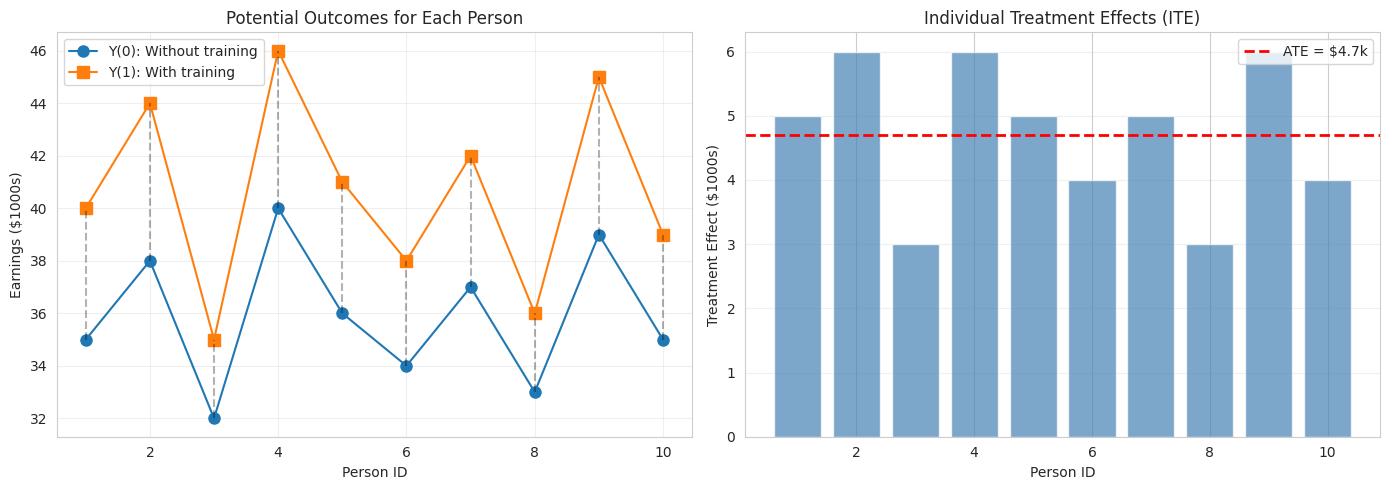
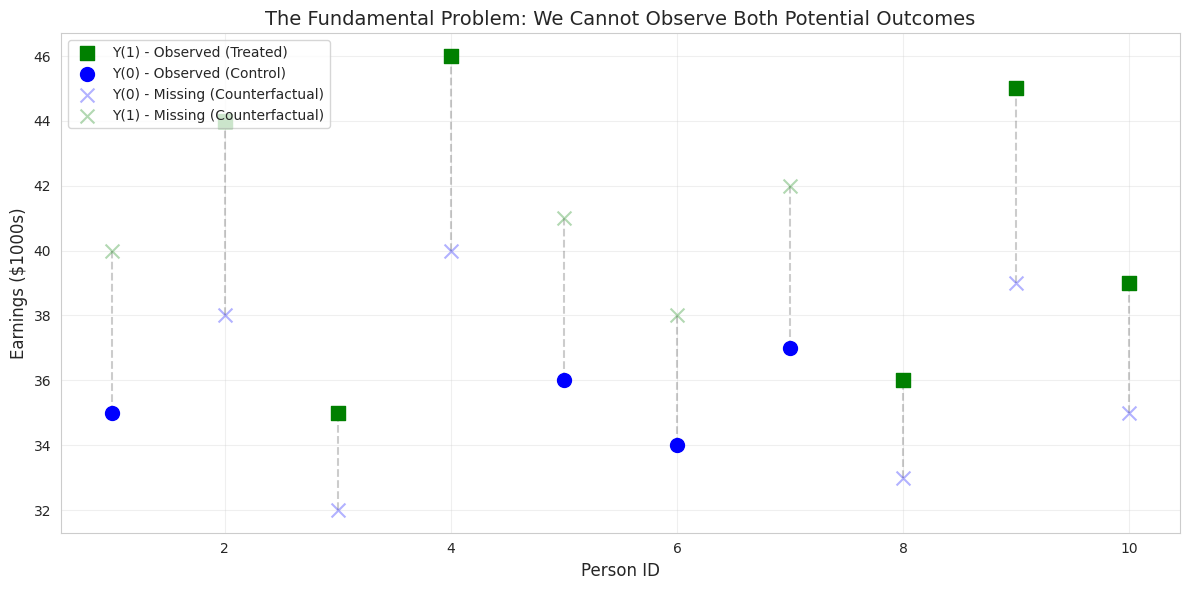
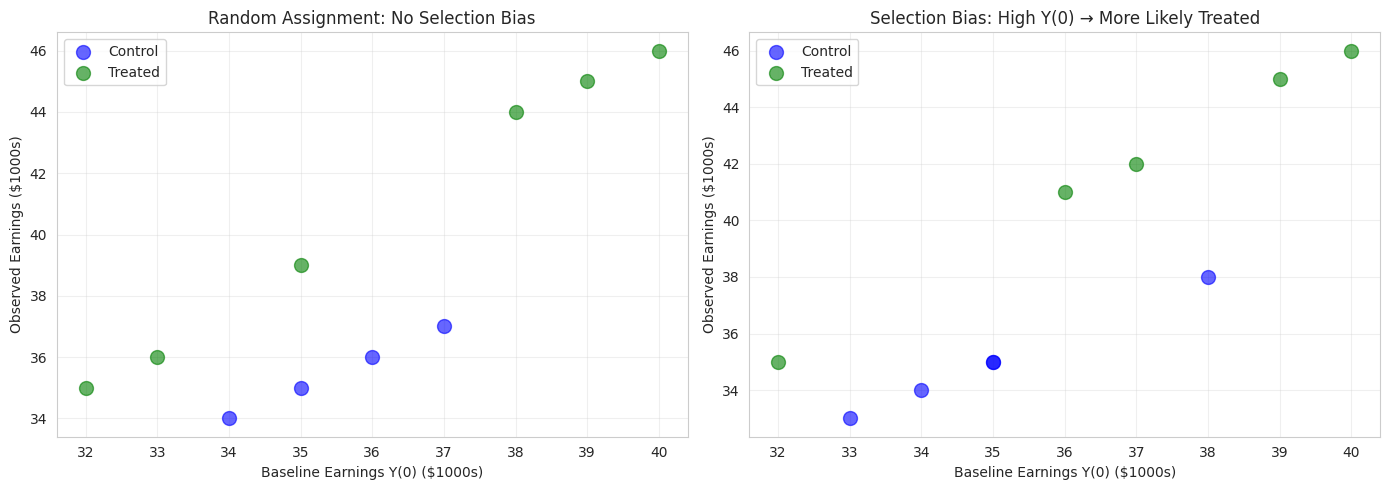
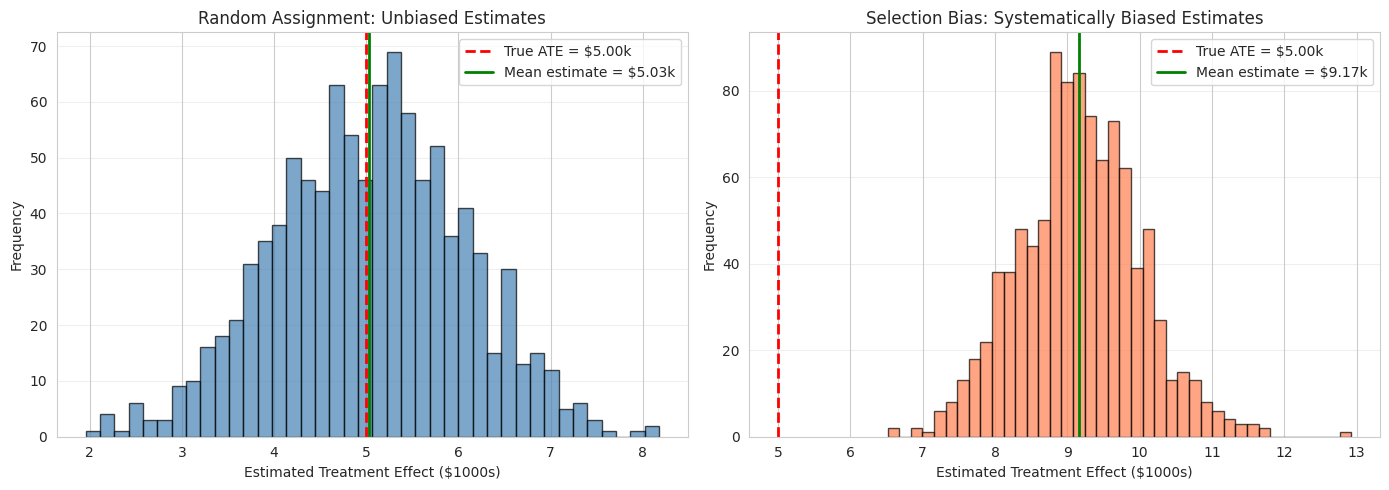

Reproduce these figures in Python, in order.
# Import libraries
import numpy as np
import pandas as pd
import matplotlib.pyplot as plt
import seaborn as sns
from typing import Tuple

# Set style and random seed for reproducibility
sns.set_style('whitegrid')
plt.rcParams['figure.figsize'] = (10, 6)
np.random.seed(42)

print("Libraries imported successfully!")
print(f"NumPy version: {np.__version__}")
print(f"Pandas version: {pd.__version__}")

# Install dependencies (run this cell if you haven't installed requirements.txt)
# Uncomment the line below if running for the first time
# !pip install -r ../requirements.txt

# Alternatively, install only the libraries needed for this notebook:
# !pip install numpy>=1.21.0 pandas>=1.3.0 matplotlib>=3.4.0 seaborn>=0.11.0

# Create hypothetical data where we observe BOTH potential outcomes
# (This is impossible in reality - we're doing it for illustration)

n = 10
data_ideal = pd.DataFrame({
    'person_id': range(1, n + 1),
    'Y0': [35, 38, 32, 40, 36, 34, 37, 33, 39, 35],  # Earnings without training (in $1000s)
    'Y1': [40, 44, 35, 46, 41, 38, 42, 36, 45, 39],  # Earnings with training (in $1000s)
})

# Calculate individual treatment effects
data_ideal['ITE'] = data_ideal['Y1'] - data_ideal['Y0']

print("Ideal World: We observe BOTH potential outcomes\n")
print(data_ideal)
print("\n" + "="*60)

# Visualize individual treatment effects
fig, axes = plt.subplots(1, 2, figsize=(14, 5))

# Left panel: Potential outcomes for each person
x = data_ideal['person_id']
axes[0].plot(x, data_ideal['Y0'], 'o-', label='Y(0): Without training', markersize=8)
axes[0].plot(x, data_ideal['Y1'], 's-', label='Y(1): With training', markersize=8)
for i in range(len(data_ideal)):
    axes[0].plot([x.iloc[i], x.iloc[i]], 
                 [data_ideal['Y0'].iloc[i], data_ideal['Y1'].iloc[i]], 
                 'k--', alpha=0.3)
axes[0].set_xlabel('Person ID')
axes[0].set_ylabel('Earnings ($1000s)')
axes[0].set_title('Potential Outcomes for Each Person')
axes[0].legend()
axes[0].grid(True, alpha=0.3)

# Right panel: Distribution of treatment effects
axes[1].bar(x, data_ideal['ITE'], color='steelblue', alpha=0.7)
axes[1].axhline(data_ideal['ITE'].mean(), color='red', linestyle='--', 
                linewidth=2, label=f'ATE = ${data_ideal["ITE"].mean():.1f}k')
axes[1].set_xlabel('Person ID')
axes[1].set_ylabel('Treatment Effect ($1000s)')
axes[1].set_title('Individual Treatment Effects (ITE)')
axes[1].legend()
axes[1].grid(True, alpha=0.3, axis='y')

plt.tight_layout()
plt.show()

# Calculate Average Treatment Effect
ATE = data_ideal['ITE'].mean()

print(f"Average Treatment Effect (ATE): ${ATE:.2f}k")
print(f"\nInterpretation: On average, the job training program increases")
print(f"earnings by ${ATE:.2f}k (or ${ATE*1000:.0f}).")
print(f"\nRange of ITEs: ${data_ideal['ITE'].min():.0f}k to ${data_ideal['ITE'].max():.0f}k")
print(f"Standard deviation: ${data_ideal['ITE'].std():.2f}k")

# Simulate a realistic scenario: some people get training, others don't
# We only observe ONE potential outcome per person

# Randomly assign treatment (for now - we'll make it non-random later)
data_real = data_ideal.copy()
data_real['T'] = np.random.binomial(1, 0.5, n)  # 50% get training

# Observed outcome: Y(1) if treated, Y(0) if not
data_real['Y_observed'] = np.where(data_real['T'] == 1, 
                                    data_real['Y1'], 
                                    data_real['Y0'])

# Create missing data (what we DON'T observe)
data_real['Y0_obs'] = np.where(data_real['T'] == 0, data_real['Y0'], np.nan)
data_real['Y1_obs'] = np.where(data_real['T'] == 1, data_real['Y1'], np.nan)

print("Reality: We only observe ONE potential outcome per person\n")
print(data_real[['person_id', 'T', 'Y0_obs', 'Y1_obs', 'Y_observed', 'ITE']].to_string())
print("\n? = Missing (cannot be observed)")
print("\nNote: We show ITE here for illustration, but in reality we CANNOT calculate it!")

# Visualize what we observe vs what's missing
fig, ax = plt.subplots(figsize=(12, 6))

x = data_real['person_id']
treated = data_real['T'] == 1
control = data_real['T'] == 0

# Plot observed outcomes
ax.scatter(x[treated], data_real.loc[treated, 'Y1'], 
           s=100, marker='s', color='green', label='Y(1) - Observed (Treated)', zorder=3)
ax.scatter(x[control], data_real.loc[control, 'Y0'], 
           s=100, marker='o', color='blue', label='Y(0) - Observed (Control)', zorder=3)

# Plot missing (counterfactual) outcomes with X
ax.scatter(x[treated], data_real.loc[treated, 'Y0'], 
           s=100, marker='x', color='blue', alpha=0.3, label='Y(0) - Missing (Counterfactual)', zorder=2)
ax.scatter(x[control], data_real.loc[control, 'Y1'], 
           s=100, marker='x', color='green', alpha=0.3, label='Y(1) - Missing (Counterfactual)', zorder=2)

# Connect observed and counterfactual for each person
for i in range(len(data_real)):
    ax.plot([x.iloc[i], x.iloc[i]], 
            [data_real['Y0'].iloc[i], data_real['Y1'].iloc[i]], 
            'k--', alpha=0.2, zorder=1)

ax.set_xlabel('Person ID', fontsize=12)
ax.set_ylabel('Earnings ($1000s)', fontsize=12)
ax.set_title('The Fundamental Problem: We Cannot Observe Both Potential Outcomes', fontsize=14)
ax.legend(loc='upper left')
ax.grid(True, alpha=0.3)

plt.tight_layout()
plt.show()

print("\nKey insight: For each person, we see one solid point (observed) and one X (counterfactual).")
print("The dashed lines show the individual treatment effects we CANNOT calculate.")

# Calculate naive estimator with random treatment assignment
treated_mean = data_real[data_real['T'] == 1]['Y_observed'].mean()
control_mean = data_real[data_real['T'] == 0]['Y_observed'].mean()
naive_estimate = treated_mean - control_mean

print("SCENARIO A: Random Treatment Assignment\n")
print(f"Average outcome for treated:  ${treated_mean:.2f}k")
print(f"Average outcome for control:  ${control_mean:.2f}k")
print(f"Naive estimate (difference):  ${naive_estimate:.2f}k")
print(f"\nTrue ATE (from ideal world):  ${ATE:.2f}k")
print(f"Estimation error:             ${abs(naive_estimate - ATE):.2f}k")
print(f"\nWith random assignment, the naive estimator is close to the true ATE!")
print(f"(Small error is due to random sampling variation)")

# Create selection bias: people with higher baseline earnings (Y0) more likely to get training
data_biased = data_ideal.copy()

# Treatment probability increases with baseline earnings
# Logistic function: P(T=1) depends on Y(0)
baseline_earnings_normalized = (data_biased['Y0'] - data_biased['Y0'].mean()) / data_biased['Y0'].std()
prob_treatment = 1 / (1 + np.exp(-baseline_earnings_normalized))

# Assign treatment based on these probabilities
data_biased['T'] = np.random.binomial(1, prob_treatment)

# Observed outcome
data_biased['Y_observed'] = np.where(data_biased['T'] == 1, 
                                      data_biased['Y1'], 
                                      data_biased['Y0'])

print("SCENARIO B: Selection Bias (Non-Random Assignment)\n")
print(data_biased[['person_id', 'Y0', 'Y1', 'T', 'Y_observed']].to_string())
print(f"\nNote: People with higher Y(0) are more likely to have T=1")

# Calculate naive estimator with selection bias
treated_mean_biased = data_biased[data_biased['T'] == 1]['Y_observed'].mean()
control_mean_biased = data_biased[data_biased['T'] == 0]['Y_observed'].mean()
naive_estimate_biased = treated_mean_biased - control_mean_biased

# Also calculate the baseline difference
baseline_diff = data_biased[data_biased['T'] == 1]['Y0'].mean() - data_biased[data_biased['T'] == 0]['Y0'].mean()

print("Results with Selection Bias:\n")
print(f"Average outcome for treated:   ${treated_mean_biased:.2f}k")
print(f"Average outcome for control:   ${control_mean_biased:.2f}k")
print(f"Naive estimate (difference):   ${naive_estimate_biased:.2f}k")
print(f"\nTrue ATE:                      ${ATE:.2f}k")
print(f"BIAS:                          ${naive_estimate_biased - ATE:.2f}k")
print(f"\nBaseline difference E[Y(0)|T=1] - E[Y(0)|T=0]: ${baseline_diff:.2f}k")
print(f"\n⚠️ The naive estimator OVERESTIMATES the treatment effect!")
print(f"This is because treated people would have earned more even without training.")

# Decompose the bias
selection_bias = baseline_diff

print("Bias Decomposition:\n")
print(f"Naive Estimate          = ${naive_estimate_biased:.2f}k")
print(f"True ATE                = ${ATE:.2f}k")
print(f"Selection Bias          = ${selection_bias:.2f}k")
print(f"\nVerification: {ATE:.2f} + {selection_bias:.2f} = {ATE + selection_bias:.2f}k")
print(f"Naive Estimate:                                  = {naive_estimate_biased:.2f}k")
print(f"\n✓ The decomposition holds!")

# Compare random vs biased assignment
fig, axes = plt.subplots(1, 2, figsize=(14, 5))

# Left: Random assignment
treated_random = data_real['T'] == 1
control_random = data_real['T'] == 0
axes[0].scatter(data_real.loc[control_random, 'Y0'], 
                data_real.loc[control_random, 'Y_observed'],
                s=100, alpha=0.6, label='Control', color='blue')
axes[0].scatter(data_real.loc[treated_random, 'Y0'], 
                data_real.loc[treated_random, 'Y_observed'],
                s=100, alpha=0.6, label='Treated', color='green')
axes[0].set_xlabel('Baseline Earnings Y(0) ($1000s)')
axes[0].set_ylabel('Observed Earnings ($1000s)')
axes[0].set_title('Random Assignment: No Selection Bias')
axes[0].legend()
axes[0].grid(True, alpha=0.3)

# Right: Biased assignment
treated_biased = data_biased['T'] == 1
control_biased = data_biased['T'] == 0
axes[1].scatter(data_biased.loc[control_biased, 'Y0'], 
                data_biased.loc[control_biased, 'Y_observed'],
                s=100, alpha=0.6, label='Control', color='blue')
axes[1].scatter(data_biased.loc[treated_biased, 'Y0'], 
                data_biased.loc[treated_biased, 'Y_observed'],
                s=100, alpha=0.6, label='Treated', color='green')
axes[1].set_xlabel('Baseline Earnings Y(0) ($1000s)')
axes[1].set_ylabel('Observed Earnings ($1000s)')
axes[1].set_title('Selection Bias: High Y(0) → More Likely Treated')
axes[1].legend()
axes[1].grid(True, alpha=0.3)

plt.tight_layout()
plt.show()

print("\nKey difference: With selection bias (right), treated people cluster at higher Y(0).")
print("This makes them different from control group at baseline, confounding the comparison.")

def simulate_experiment(n: int, treatment_effect: float, random_assignment: bool = True) -> Tuple[float, float]:
    """
    Simulate an experiment with n people.
    
    Parameters
    ----------
    n : int
        Number of people
    treatment_effect : float
        True average treatment effect
    random_assignment : bool
        If True, randomly assign treatment. If False, create selection bias.
        
    Returns
    -------
    estimated_effect : float
        Estimated treatment effect from the experiment
    true_effect : float
        True average treatment effect
    """
    # Generate baseline outcomes Y(0) from normal distribution
    Y0 = np.random.normal(35, 5, n)
    
    # Generate treatment effects (heterogeneous, but average is treatment_effect)
    individual_effects = np.random.normal(treatment_effect, 1, n)
    Y1 = Y0 + individual_effects
    
    # Assign treatment
    if random_assignment:
        T = np.random.binomial(1, 0.5, n)
    else:
        # Selection bias: higher Y(0) more likely to be treated
        Y0_normalized = (Y0 - Y0.mean()) / Y0.std()
        prob_T = 1 / (1 + np.exp(-Y0_normalized))
        T = np.random.binomial(1, prob_T)
    
    # Observe outcomes
    Y_obs = np.where(T == 1, Y1, Y0)
    
    # Estimate treatment effect
    estimated_effect = Y_obs[T == 1].mean() - Y_obs[T == 0].mean()
    true_effect = individual_effects.mean()
    
    return estimated_effect, true_effect

print("Simulation function defined!")

# Run many experiments to see the distribution of estimates
n_experiments = 1000
n_people = 100
true_ate = 5.0

# Random assignment experiments
estimates_random = []
for _ in range(n_experiments):
    est, _ = simulate_experiment(n_people, true_ate, random_assignment=True)
    estimates_random.append(est)

# Biased assignment experiments
estimates_biased = []
for _ in range(n_experiments):
    est, _ = simulate_experiment(n_people, true_ate, random_assignment=False)
    estimates_biased.append(est)

estimates_random = np.array(estimates_random)
estimates_biased = np.array(estimates_biased)

print(f"Ran {n_experiments} simulated experiments with {n_people} people each.")
print(f"\nTrue ATE: ${true_ate:.2f}k")

# Visualize the distribution of estimates
fig, axes = plt.subplots(1, 2, figsize=(14, 5))

# Left: Random assignment
axes[0].hist(estimates_random, bins=40, alpha=0.7, color='steelblue', edgecolor='black')
axes[0].axvline(true_ate, color='red', linestyle='--', linewidth=2, label=f'True ATE = ${true_ate:.2f}k')
axes[0].axvline(estimates_random.mean(), color='green', linestyle='-', linewidth=2, 
                label=f'Mean estimate = ${estimates_random.mean():.2f}k')
axes[0].set_xlabel('Estimated Treatment Effect ($1000s)')
axes[0].set_ylabel('Frequency')
axes[0].set_title('Random Assignment: Unbiased Estimates')
axes[0].legend()
axes[0].grid(True, alpha=0.3, axis='y')

# Right: Biased assignment
axes[1].hist(estimates_biased, bins=40, alpha=0.7, color='coral', edgecolor='black')
axes[1].axvline(true_ate, color='red', linestyle='--', linewidth=2, label=f'True ATE = ${true_ate:.2f}k')
axes[1].axvline(estimates_biased.mean(), color='green', linestyle='-', linewidth=2, 
                label=f'Mean estimate = ${estimates_biased.mean():.2f}k')
axes[1].set_xlabel('Estimated Treatment Effect ($1000s)')
axes[1].set_ylabel('Frequency')
axes[1].set_title('Selection Bias: Systematically Biased Estimates')
axes[1].legend()
axes[1].grid(True, alpha=0.3, axis='y')

plt.tight_layout()
plt.show()

print("\nRandom Assignment:")
print(f"  Mean of estimates: ${estimates_random.mean():.2f}k")
print(f"  Bias: ${estimates_random.mean() - true_ate:.2f}k (close to 0 ✓)")
print(f"  Standard error: ${estimates_random.std():.2f}k")

print("\nSelection Bias:")
print(f"  Mean of estimates: ${estimates_biased.mean():.2f}k")
print(f"  Bias: ${estimates_biased.mean() - true_ate:.2f}k (NOT close to 0 ✗)")
print(f"  Standard error: ${estimates_biased.std():.2f}k")

print("\n🔑 Key Insight: Randomization centers the distribution on the true ATE.")
print("   Selection bias shifts the entire distribution, leading to systematic error.")

# Create data where treatment effects vary with baseline characteristics
np.random.seed(123)
n = 1000

# Baseline ability (affects both Y(0) and treatment effect)
ability = np.random.normal(0, 1, n)

# Y(0) depends on ability
Y0 = 30 + 5 * ability + np.random.normal(0, 2, n)

# Treatment effect is LARGER for higher ability people
treatment_effect = 5 + 2 * ability + np.random.normal(0, 1, n)
Y1 = Y0 + treatment_effect

# Non-random treatment: higher ability people more likely to be treated
ability_norm = (ability - ability.mean()) / ability.std()
prob_T = 1 / (1 + np.exp(-0.5 * ability_norm))
T = np.random.binomial(1, prob_T)

# Calculate different ATEs
ATE = treatment_effect.mean()
ATT = treatment_effect[T == 1].mean()
ATU = treatment_effect[T == 0].mean()

print("Heterogeneous Treatment Effects:\n")
print(f"ATE (Average Treatment Effect):          ${ATE:.2f}k")
print(f"ATT (Average Treatment Effect on Treated): ${ATT:.2f}k")
print(f"ATU (Average Treatment Effect on Untreated): ${ATU:.2f}k")
print(f"\nDifference (ATT - ATU):                  ${ATT - ATU:.2f}k")
print(f"\nInterpretation: Treated people benefit MORE from treatment than")
print(f"untreated people would (due to higher ability).")
